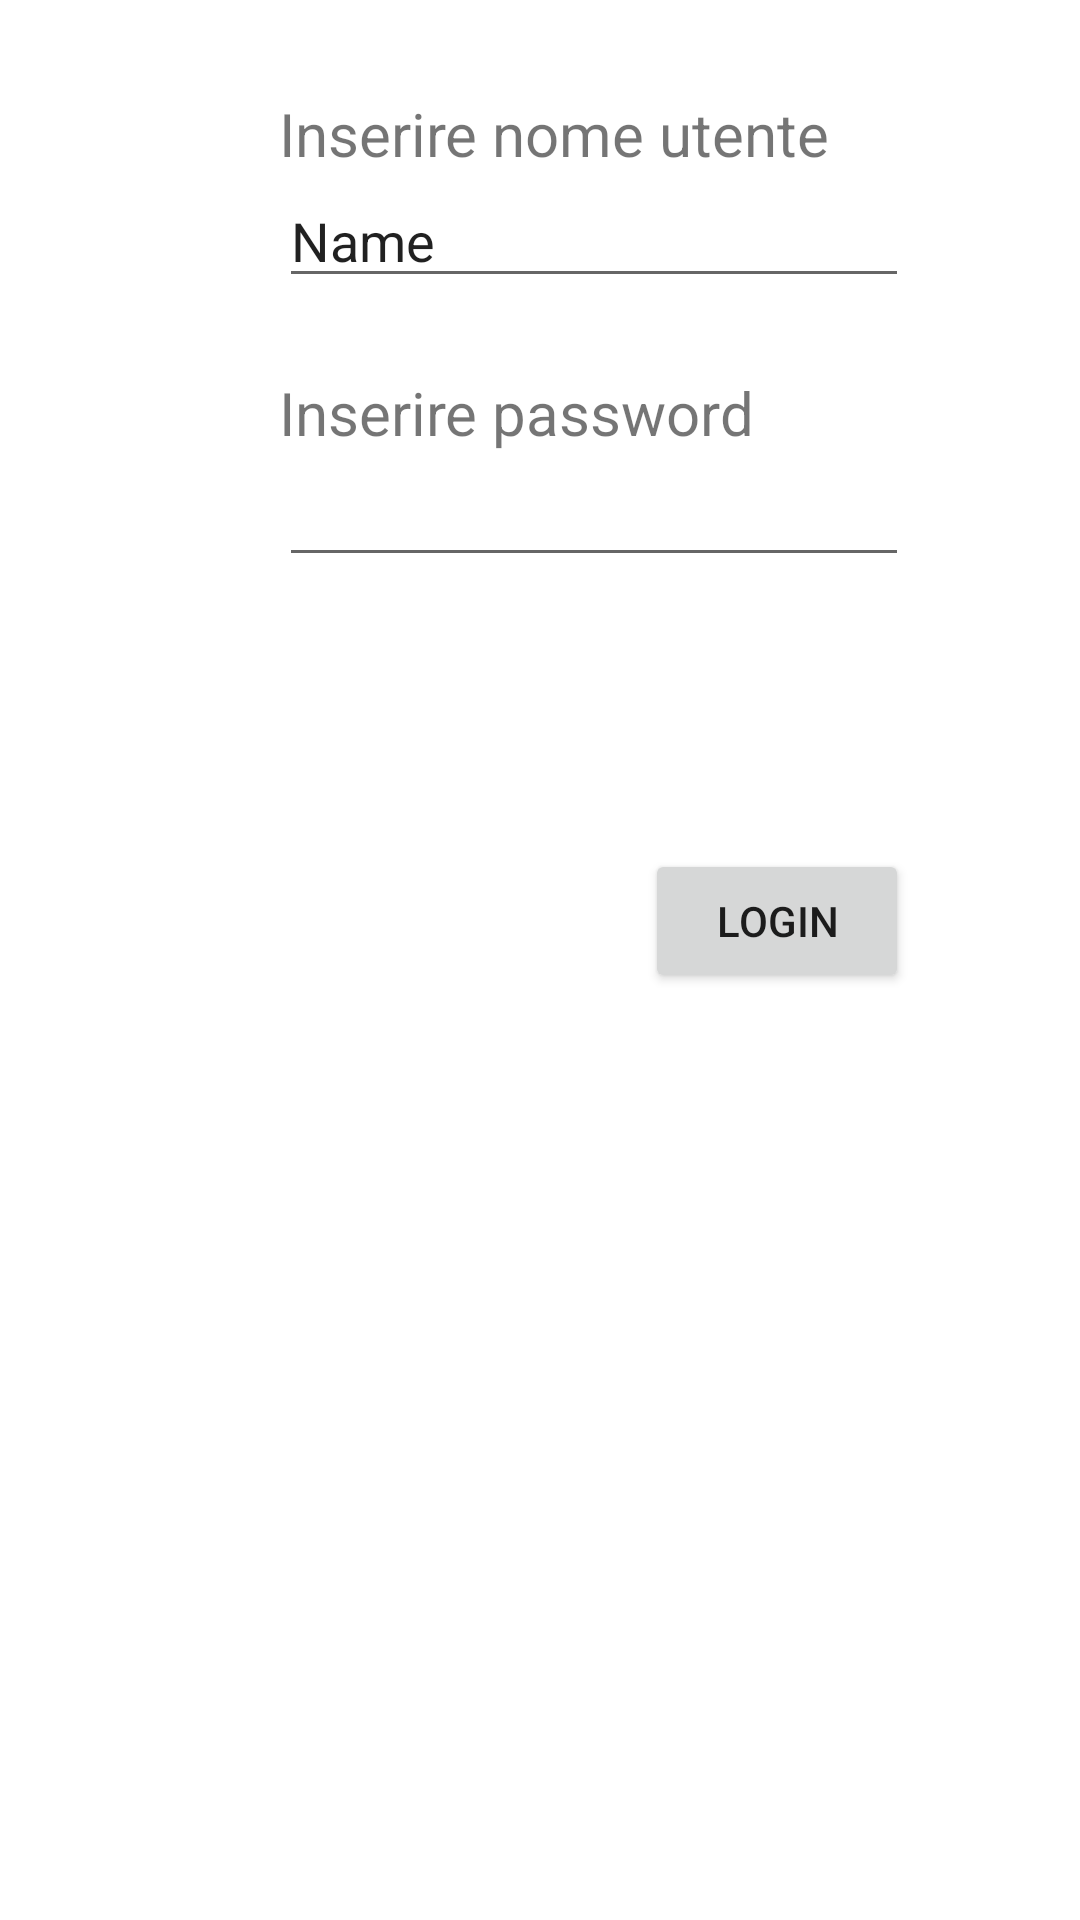

Produce the Android XML layout that renders to this screen, including the resource entries it uses.
<!-- AndroidManifest.xml: application theme Theme.LockerEx1G10 -->
<!-- res/layout/activity_main.xml -->
<?xml version="1.0" encoding="utf-8"?>
<androidx.constraintlayout.widget.ConstraintLayout xmlns:android="http://schemas.android.com/apk/res/android"
    xmlns:app="http://schemas.android.com/apk/res-auto"
    xmlns:tools="http://schemas.android.com/tools"
    android:layout_width="match_parent"
    android:layout_height="match_parent"
    tools:context=".MainActivity">

    <TextView
        android:id="@+id/textView"
        android:layout_width="wrap_content"
        android:layout_height="wrap_content"
        android:text="Inserire nome utente"
        android:textSize="20sp"
        app:layout_constraintStart_toStartOf="@+id/guideline3"
        app:layout_constraintTop_toTopOf="@+id/guideline2" />

    <androidx.constraintlayout.widget.Guideline
        android:id="@+id/guideline2"
        android:layout_width="wrap_content"
        android:layout_height="wrap_content"
        android:orientation="horizontal"
        app:layout_constraintGuide_begin="31dp" />

    <EditText
        android:id="@+id/user"
        android:layout_width="wrap_content"
        android:layout_height="wrap_content"
        android:ems="10"
        android:inputType="textPersonName"
        android:text="Name"
        app:layout_constraintStart_toStartOf="@+id/guideline3"
        app:layout_constraintTop_toBottomOf="@+id/textView" />

    <androidx.constraintlayout.widget.Guideline
        android:id="@+id/guideline3"
        android:layout_width="wrap_content"
        android:layout_height="wrap_content"
        android:orientation="vertical"
        app:layout_constraintGuide_begin="93dp" />

    <TextView
        android:id="@+id/textView2"
        android:layout_width="wrap_content"
        android:layout_height="wrap_content"
        android:text="Inserire password"
        android:textSize="20sp"
        app:layout_constraintStart_toStartOf="@+id/guideline3"
        app:layout_constraintTop_toTopOf="@+id/guideline4" />

    <EditText
        android:id="@+id/pws"
        android:layout_width="wrap_content"
        android:layout_height="wrap_content"
        android:ems="10"
        android:inputType="textPassword"
        app:layout_constraintStart_toStartOf="@+id/guideline3"
        app:layout_constraintTop_toBottomOf="@+id/textView2" />

    <androidx.constraintlayout.widget.Guideline
        android:id="@+id/guideline4"
        android:layout_width="wrap_content"
        android:layout_height="wrap_content"
        android:orientation="horizontal"
        app:layout_constraintGuide_begin="124dp" />

    <androidx.constraintlayout.widget.Guideline
        android:id="@+id/guideline5"
        android:layout_width="wrap_content"
        android:layout_height="wrap_content"
        android:orientation="horizontal"
        app:layout_constraintGuide_begin="283dp" />

    <androidx.constraintlayout.widget.Guideline
        android:id="@+id/guideline6"
        android:layout_width="wrap_content"
        android:layout_height="wrap_content"
        android:orientation="vertical"
        app:layout_constraintGuide_begin="303dp" />

    <Button
        android:id="@+id/log"
        android:layout_width="wrap_content"
        android:layout_height="wrap_content"
        android:text="Login"
        app:layout_constraintEnd_toStartOf="@+id/guideline6"
        app:layout_constraintTop_toTopOf="@+id/guideline5" />

</androidx.constraintlayout.widget.ConstraintLayout>
<!-- resources referenced by this layout -->
<resources>
  <style name="Theme.LockerEx1G10" parent="Theme.MaterialComponents.DayNight.DarkActionBar">
          
          <item name="colorPrimary">@color/purple_500</item>
          <item name="colorPrimaryVariant">@color/purple_700</item>
          <item name="colorOnPrimary">@color/white</item>
          
          <item name="colorSecondary">@color/teal_200</item>
          <item name="colorSecondaryVariant">@color/teal_700</item>
          <item name="colorOnSecondary">@color/black</item>
          
          <item name="android:statusBarColor" tools:targetApi="l">?attr/colorPrimaryVariant</item>
          
      </style>
  <!-- not gathered from this repository: default colours our renderer supplied (Android Studio template values) -->
  <color name="purple_500">#FF6200EE</color>
  <color name="purple_700">#FF3700B3</color>
  <color name="teal_200">#FF03DAC5</color>
  <color name="teal_700">#FF018786</color>
  <color name="black">#FF000000</color>
  <color name="white">#FFFFFFFF</color>
</resources>
